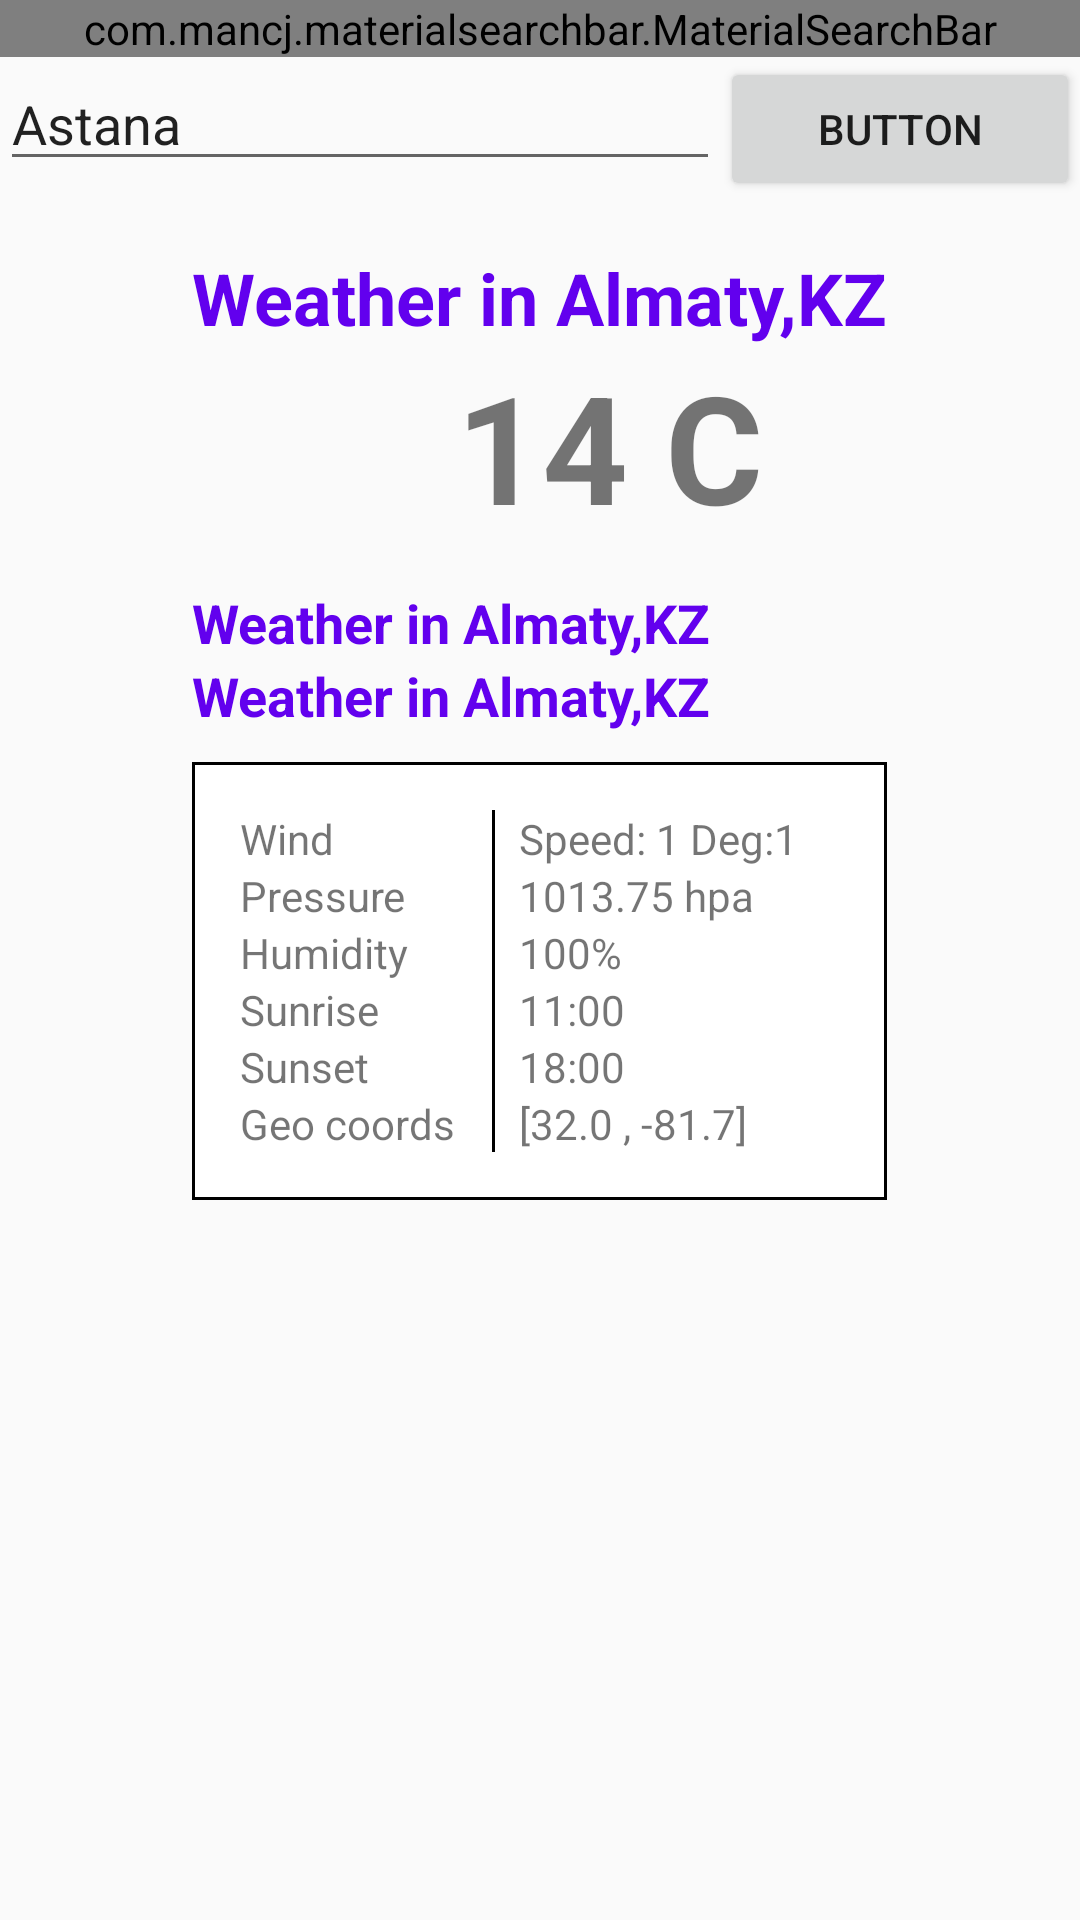

The Android layout XML behind this screen, and the referenced resources:
<!-- AndroidManifest.xml: application theme MyMaterialTheme -->
<!-- res/layout/fragment_city.xml -->
<?xml version="1.0" encoding="utf-8"?>
<LinearLayout xmlns:android="http://schemas.android.com/apk/res/android"
    xmlns:tools="http://schemas.android.com/tools"
    xmlns:app="http://schemas.android.com/apk/res-auto"
    android:orientation="vertical"
    android:layout_width="match_parent"
    android:layout_height="match_parent"
    tools:context=".CityFragment">


<com.mancj.materialsearchbar.MaterialSearchBar
    style="@style/MaterialSearchBarLight"
    app:mt_hint = "City Name"
    app:mt_speechMode="false"
    android:id="@+id/searchBar"
    android:layout_width="match_parent"
    android:layout_height="wrap_content"></com.mancj.materialsearchbar.MaterialSearchBar>

<android.support.v7.widget.LinearLayoutCompat
    android:layout_width="match_parent"
    android:orientation="horizontal"
    android:layout_height="wrap_content">


    <EditText
        android:id="@+id/editText"
        android:layout_width="0dp"
        android:layout_weight="2"
        android:layout_height="wrap_content"
        android:ems="10"

        android:inputType="textPersonName"
        android:text="Astana" />

    <Button
        android:id="@+id/btn"
        android:layout_width="0dp"
        android:layout_weight="1"
        android:layout_height="wrap_content"
        android:text="Button" />


</android.support.v7.widget.LinearLayoutCompat>


    <FrameLayout
        android:layout_marginTop="16dp"
        android:layout_width="match_parent"
        android:layout_height="wrap_content">

        <LinearLayout
            android:id="@+id/weather_panel"
            android:layout_gravity="center_horizontal"
            android:orientation="vertical"
            android:layout_width="wrap_content"
            android:layout_height="wrap_content">

            <TextView
                android:id="@+id/txt_city_name"
                android:textColor="@color/colorPrimary"
                android:textSize="24sp"
                android:textStyle="bold"
                android:layout_gravity="center"
                android:text="Weather in Almaty,KZ"
                android:layout_width="wrap_content"
                android:layout_height="wrap_content" />


            <LinearLayout
                android:orientation="horizontal"
                android:layout_width="wrap_content"
                android:layout_height="wrap_content">

                <ImageView
                    android:id="@+id/img_weather"
                    android:layout_width="80dp"
                    android:layout_height="80dp" />

                <TextView
                    android:id="@+id/txt_temp"
                    android:textStyle="bold"
                    android:layout_marginLeft="8dp"
                    android:textSize="50sp"
                    android:text="14 C"
                    android:layout_width="wrap_content"
                    android:layout_height="wrap_content" />


            </LinearLayout>

            <TextView
                android:id="@+id/txt_description"
                android:textColor="@color/colorPrimary"
                android:textSize="18sp"
                android:textStyle="bold"
                android:text="Weather in Almaty,KZ"
                android:layout_width="wrap_content"
                android:layout_height="wrap_content" />

            <TextView
                android:id="@+id/txt_date_time"
                android:textColor="@color/colorPrimary"
                android:textSize="18sp"
                android:textStyle="bold"
                android:text="Weather in Almaty,KZ"
                android:layout_width="wrap_content"
                android:layout_height="wrap_content" />

            <TableLayout
                android:background="@drawable/border"
                android:layout_marginTop="10dp"
                android:stretchColumns="*"
                android:padding="16dp"
                android:layout_width="match_parent"
                android:layout_height="wrap_content">

                <TableRow
                    android:layout_width="wrap_content"
                    android:layout_height="wrap_content">

                    <TextView
                        android:background="@drawable/cell"
                        android:text="Wind"
                        android:layout_height="wrap_content"
                        android:layout_width="wrap_content"></TextView>

                    <TextView
                        android:id="@+id/txt_wind"
                        android:text="Speed: 1 Deg:1"
                        android:layout_column="1"
                        android:layout_marginLeft="8dp"
                        android:layout_height="wrap_content"
                        android:layout_width="wrap_content"></TextView>

                </TableRow>

                <TableRow
                    android:layout_width="wrap_content"
                    android:layout_height="wrap_content">

                    <TextView
                        android:background="@drawable/cell"
                        android:text="Pressure"
                        android:layout_height="wrap_content"
                        android:layout_width="wrap_content"></TextView>

                    <TextView
                        android:id="@+id/txt_pressure"
                        android:text="1013.75 hpa"
                        android:layout_column="1"
                        android:layout_marginLeft="8dp"
                        android:layout_height="wrap_content"
                        android:layout_width="wrap_content"></TextView>

                </TableRow>

                <TableRow
                    android:layout_width="wrap_content"
                    android:layout_height="wrap_content">

                    <TextView
                        android:background="@drawable/cell"
                        android:text="Humidity"
                        android:layout_height="wrap_content"
                        android:layout_width="wrap_content"></TextView>

                    <TextView
                        android:id="@+id/txt_humidity"
                        android:text="100%"
                        android:layout_column="1"
                        android:layout_marginLeft="8dp"
                        android:layout_height="wrap_content"
                        android:layout_width="wrap_content"></TextView>

                </TableRow>

                <TableRow
                    android:layout_width="wrap_content"
                    android:layout_height="wrap_content">

                    <TextView
                        android:background="@drawable/cell"
                        android:text="Sunrise"
                        android:layout_height="wrap_content"
                        android:layout_width="wrap_content"></TextView>

                    <TextView
                        android:id="@+id/txt_sunrise"
                        android:text="11:00"
                        android:layout_column="1"
                        android:layout_marginLeft="8dp"
                        android:layout_height="wrap_content"
                        android:layout_width="wrap_content"></TextView>

                </TableRow>

                <TableRow
                    android:layout_width="wrap_content"
                    android:layout_height="wrap_content">

                    <TextView
                        android:background="@drawable/cell"
                        android:text="Sunset"
                        android:layout_height="wrap_content"
                        android:layout_width="wrap_content"></TextView>

                    <TextView
                        android:id="@+id/txt_sunset"
                        android:text="18:00"
                        android:layout_column="1"
                        android:layout_marginLeft="8dp"
                        android:layout_height="wrap_content"
                        android:layout_width="wrap_content"></TextView>

                </TableRow>

                <TableRow
                    android:layout_width="wrap_content"
                    android:layout_height="wrap_content">

                    <TextView
                        android:background="@drawable/cell"
                        android:text="Geo coords"
                        android:layout_height="wrap_content"
                        android:layout_width="wrap_content"></TextView>

                    <TextView
                        android:id="@+id/txt_geo"
                        android:text="[32.0 , -81.7]"
                        android:layout_column="1"
                        android:layout_marginLeft="8dp"
                        android:layout_height="wrap_content"
                        android:layout_width="wrap_content"></TextView>

                </TableRow>



            </TableLayout>


        </LinearLayout>

    </FrameLayout>
</LinearLayout>
<!-- resources referenced by this layout -->
<resources>
  <!-- drawable border (drawable) -->
  <?xml version="1.0" encoding="utf-8"?>
  <layer-list xmlns:android="http://schemas.android.com/apk/res/android">
  
  
      <item>
          <shape android:shape="rectangle">
              <stroke android:color="@android:color/black" android:width="1dp"/>
          </shape>
      </item>
      <item android:left="1dp"
          android:right="1dp"
          android:bottom="1dp"
          android:top="1dp">
          <shape android:shape="rectangle">
              <solid android:color="@android:color/white"/>
          </shape>
      </item>
  
  
  </layer-list>
  <!-- drawable cell (drawable) -->
  <?xml version="1.0" encoding="utf-8"?>
  <layer-list xmlns:android="http://schemas.android.com/apk/res/android">
  
  
      <item>
          <shape android:shape="rectangle">
              <stroke android:color="@android:color/black" android:width="1dp"/>
          </shape>
      </item>
      <item
          android:right="1dp"
        >
          <shape android:shape="rectangle">
              <solid android:color="@android:color/white"/>
          </shape>
      </item>
  
  
  </layer-list>
  <style name="MyMaterialTheme" parent="MyMaterialTheme.Base" />
  <style name="MyMaterialTheme.Base" parent="Theme.AppCompat.Light.NoActionBar">
          <item name="colorPrimary">@color/colorPrimary</item>
          <item name="colorPrimaryDark">@color/colorPrimaryDark</item>
          <item name="colorAccent">@color/colorAccent</item>
          <item name="windowNoTitle">true</item>
          <item name="windowActionBar">false</item>
  
      </style>
  <!-- not gathered from this repository: default colours our renderer supplied (Android Studio template values) -->
  <color name="colorPrimary">#FF6200EE</color>
  <color name="colorPrimaryDark">#FF3700B3</color>
  <color name="colorAccent">#FF03DAC5</color>
</resources>
